Photos from the image-classification dataset "3. Cropped Dataset" in the GitHub repository leonprietobailo/msc-cv-thesis. Its 2 classes are: defective front, ok front.

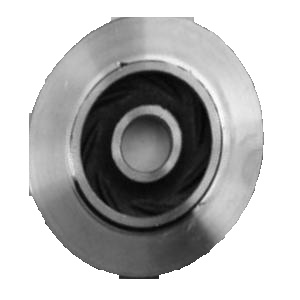
Label: defective front

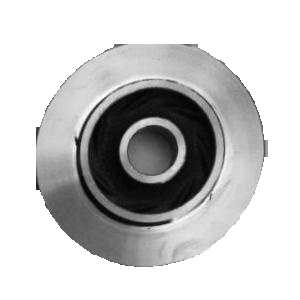
Label: defective front

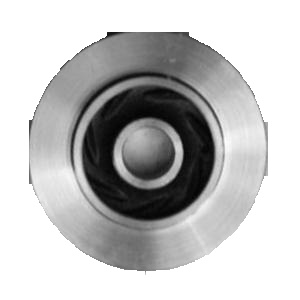
Label: ok front

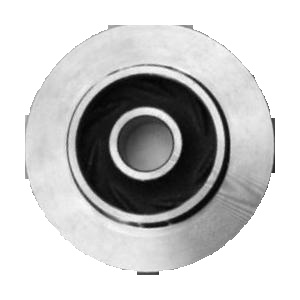
Label: ok front

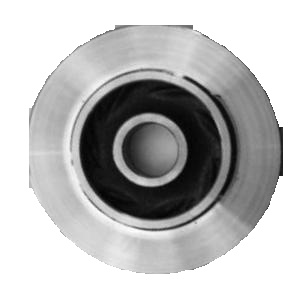
Label: defective front

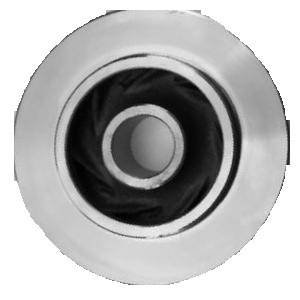
Label: ok front
